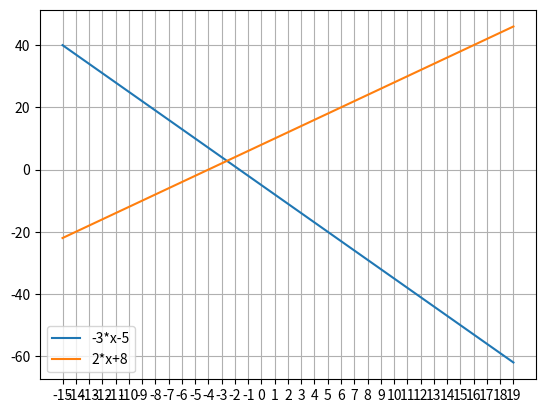

This chart was generated by the following Python code:
# Takes a linear equation and plots LHS and RHS as two
# line graphs using matplotlib

import matplotlib.pyplot as plt

expr = "-3*x-5=2*x+8"
parts = expr.split( '=' )
lhExpr = parts[0].strip()
rhExpr = parts[1].strip()

lhYVals = []
rhYVals = []
xVals   = []

for x in range(-15,20):
    xVals.append( str(x) )
    lhYVals.append( eval( lhExpr ) )
    rhYVals.append( eval( rhExpr ) )

plt.plot( xVals, lhYVals )
plt.plot( xVals, rhYVals )
plt.grid()
plt.legend( [lhExpr, rhExpr] )
plt.show()
